Photos from the image-classification dataset "combined" in the GitHub repository WhenLifeHandsYouLemons/Computer-Science-IA. Its 16 classes are: decmial, division sign, eight, equal, five, four, minus sign, nine, one, plus sign, seven, six, three, times sign, two, zero.

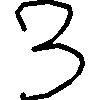
Label: three

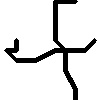
Label: plus sign

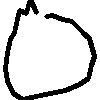
Label: zero

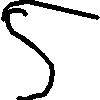
Label: five

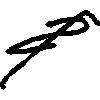
Label: minus sign

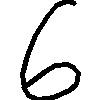
Label: six
